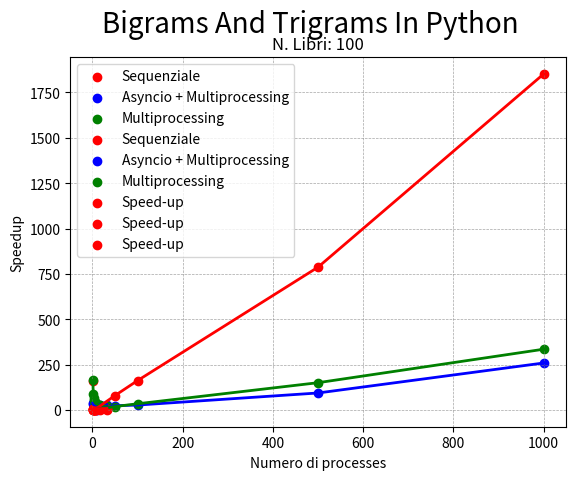

Python code for this plot:
import matplotlib.pyplot as plt 

def sequenziale_parallelo():
    #MAC
    num_threads = [1, 2, 3, 4, 5, 6, 7, 8, 16, 32]
    tempo_esecuzione_sequenziale = [162.13]
    tempo_esecuzione_parallelo_asyncio = [38.095, 31.112, 33.618, 30.09, 28.316, 28.364, 27.134, 27.412, 28.25, 29.321]
    tempo_esecuzione_parallelo_multiprocessing=[162.874, 88.605, 65.117, 52.69, 45.382, 40.983, 37.588, 34.54, 25.66, 19.614]

    plt.scatter(num_threads[0], tempo_esecuzione_sequenziale, color='red', marker='o', label='Sequenziale')
    plt.plot(num_threads[0], tempo_esecuzione_sequenziale, color='red', linestyle='-', linewidth=2)


    plt.scatter(num_threads, tempo_esecuzione_parallelo_asyncio, color='blue', marker='o', label='Asyncio + Multiprocessing')
    plt.plot(num_threads, tempo_esecuzione_parallelo_asyncio, color='blue', linestyle='-', linewidth=2)

    plt.scatter(num_threads, tempo_esecuzione_parallelo_multiprocessing, color='green', marker='o', label='Multiprocessing')
    plt.plot(num_threads, tempo_esecuzione_parallelo_multiprocessing, color='green', linestyle='-', linewidth=2)

    plt.grid(True, linestyle='--', linewidth=0.5, color='gray', alpha=0.7)

    plt.suptitle('Bigrams And Trigrams In Python', fontsize = 20)
    plt.title('N. Libri: 100')
    plt.xlabel('Numero di Processes')
    plt.ylabel('Tempo di Esecuzione (s)')
    plt.legend()
    plt.show()

def sequenziale_parallelo_completo():
    #MAC
    num_book = [10, 50, 100, 500, 1000]
    tempo_esecuzione_sequenziale = [10.219, 79.68, 162.13, 787.209, 1851.585]
    tempo_esecuzione_parallelo_asyncio = [2.881, 23.812, 27.412, 94.049, 259.27]
    tempo_esecuzione_parallelo_multiprocessing=[4.497, 19.225, 34.54, 150.659, 335.162]
    print("num_book:", num_book)
    print("tempo_esecuzione_sequenziale:", tempo_esecuzione_sequenziale)


    plt.scatter(num_book, tempo_esecuzione_sequenziale, color='red', marker='o', label='Sequenziale')
    plt.plot(num_book, tempo_esecuzione_sequenziale, color='red', linestyle='-', linewidth=2)

    plt.scatter(num_book, tempo_esecuzione_parallelo_asyncio, color='blue', marker='o', label='Asyncio + Multiprocessing')
    plt.plot(num_book, tempo_esecuzione_parallelo_asyncio, color='blue', linestyle='-', linewidth=2)

    plt.scatter(num_book, tempo_esecuzione_parallelo_multiprocessing, color='green', marker='o', label='Multiprocessing')
    plt.plot(num_book, tempo_esecuzione_parallelo_multiprocessing, color='green', linestyle='-', linewidth=2)

    plt.grid(True, linestyle='--', linewidth=0.5, color='gray', alpha=0.7)

    plt.suptitle('Bigrams And Trigrams In Python', fontsize=20)
    plt.title('N. Processes = 8')
    plt.xlabel('Numero di Libri')
    plt.ylabel('Tempo di Esecuzione (s)')
    plt.legend()
    plt.show()



def speed_up_sequenziale_asyncio():
    #MAC
    num_threads = [1, 2, 3, 4, 5, 6, 7, 8, 16, 32]
    tempo_esecuzione_sequenziale = [162.13]
    tempo_esecuzione_parallelo_asyncio = [38.095, 31.112, 33.618, 30.09, 28.316, 28.364, 27.134, 27.412, 28.25, 29.321]


    speed_up = []
    for parallelo in tempo_esecuzione_parallelo_asyncio:
        risultato = tempo_esecuzione_sequenziale[0] / parallelo
        speed_up.append(risultato)

    plt.scatter(num_threads, speed_up, color='red', marker='o', label='Speed-up')
    plt.plot(num_threads, speed_up, color='red', linestyle='-', linewidth=2)

    plt.grid(True, linestyle='--', linewidth=0.5, color='gray', alpha=0.7)
    
    plt.suptitle('Bigrams And Trigrams In Python', fontsize = 20)
    plt.title('N. Libri: 100')
    plt.xlabel('Numero di Processes')
    plt.ylabel('Speedup')
    plt.legend()
    plt.show()

def speed_up_sequenziale_multiprocessing():
    #MAC
    num_threads = [1, 2, 3, 4, 5, 6, 7, 8, 16, 32]
    tempo_esecuzione_sequenziale = [162.13]
    tempo_esecuzione_parallelo_multiprocessing=[162.874, 88.605, 65.117, 52.69, 45.382, 40.983, 37.588, 34.54, 25.66, 19.614]

    speed_up = []
    for parallelo in tempo_esecuzione_parallelo_multiprocessing:
        risultato = tempo_esecuzione_sequenziale[0] / parallelo
        speed_up.append(risultato)

    plt.scatter(num_threads, speed_up, color='red', marker='o', label='Speed-up')
    plt.plot(num_threads, speed_up, color='red', linestyle='-', linewidth=2)

    plt.grid(True, linestyle='--', linewidth=0.5, color='gray', alpha=0.7)
    
    plt.suptitle('Bigrams And Trigrams In Python', fontsize = 20)
    plt.title('N. Libri: 100')
    plt.xlabel('Numero di processes')
    plt.ylabel('Speedup')
    plt.legend()
    plt.show()

def speed_up_parallelo():
    num_threads = [1, 2, 3, 4, 5, 6, 7, 8, 16, 32]
    tempo_esecuzione_parallelo_asyncio = [38.095, 31.112, 33.618, 30.09, 28.316, 28.364, 27.134, 27.412, 28.25, 29.321]
    tempo_esecuzione_parallelo_multiprocessing=[162.874, 88.605, 65.117, 52.69, 45.382, 40.983, 37.588, 34.54, 25.66, 19.614]

    speed_up = []
    for i in range(len(num_threads)):
        risultato = tempo_esecuzione_parallelo_multiprocessing[i] / tempo_esecuzione_parallelo_asyncio[i]
        speed_up.append(risultato)

    plt.scatter(num_threads, speed_up, color='red', marker='o', label='Speed-up')
    plt.plot(num_threads, speed_up, color='red', linestyle='-', linewidth=2)

    plt.grid(True, linestyle='--', linewidth=0.5, color='gray', alpha=0.7)
    
    plt.suptitle('Bigrams And Trigrams In Python', fontsize = 20)
    plt.title('N. Libri: 100')
    plt.xlabel('Numero di processes')
    plt.ylabel('Speedup')
    plt.legend()
    plt.show()


sequenziale_parallelo()
sequenziale_parallelo_completo()
speed_up_sequenziale_asyncio()
speed_up_sequenziale_multiprocessing()
speed_up_parallelo()